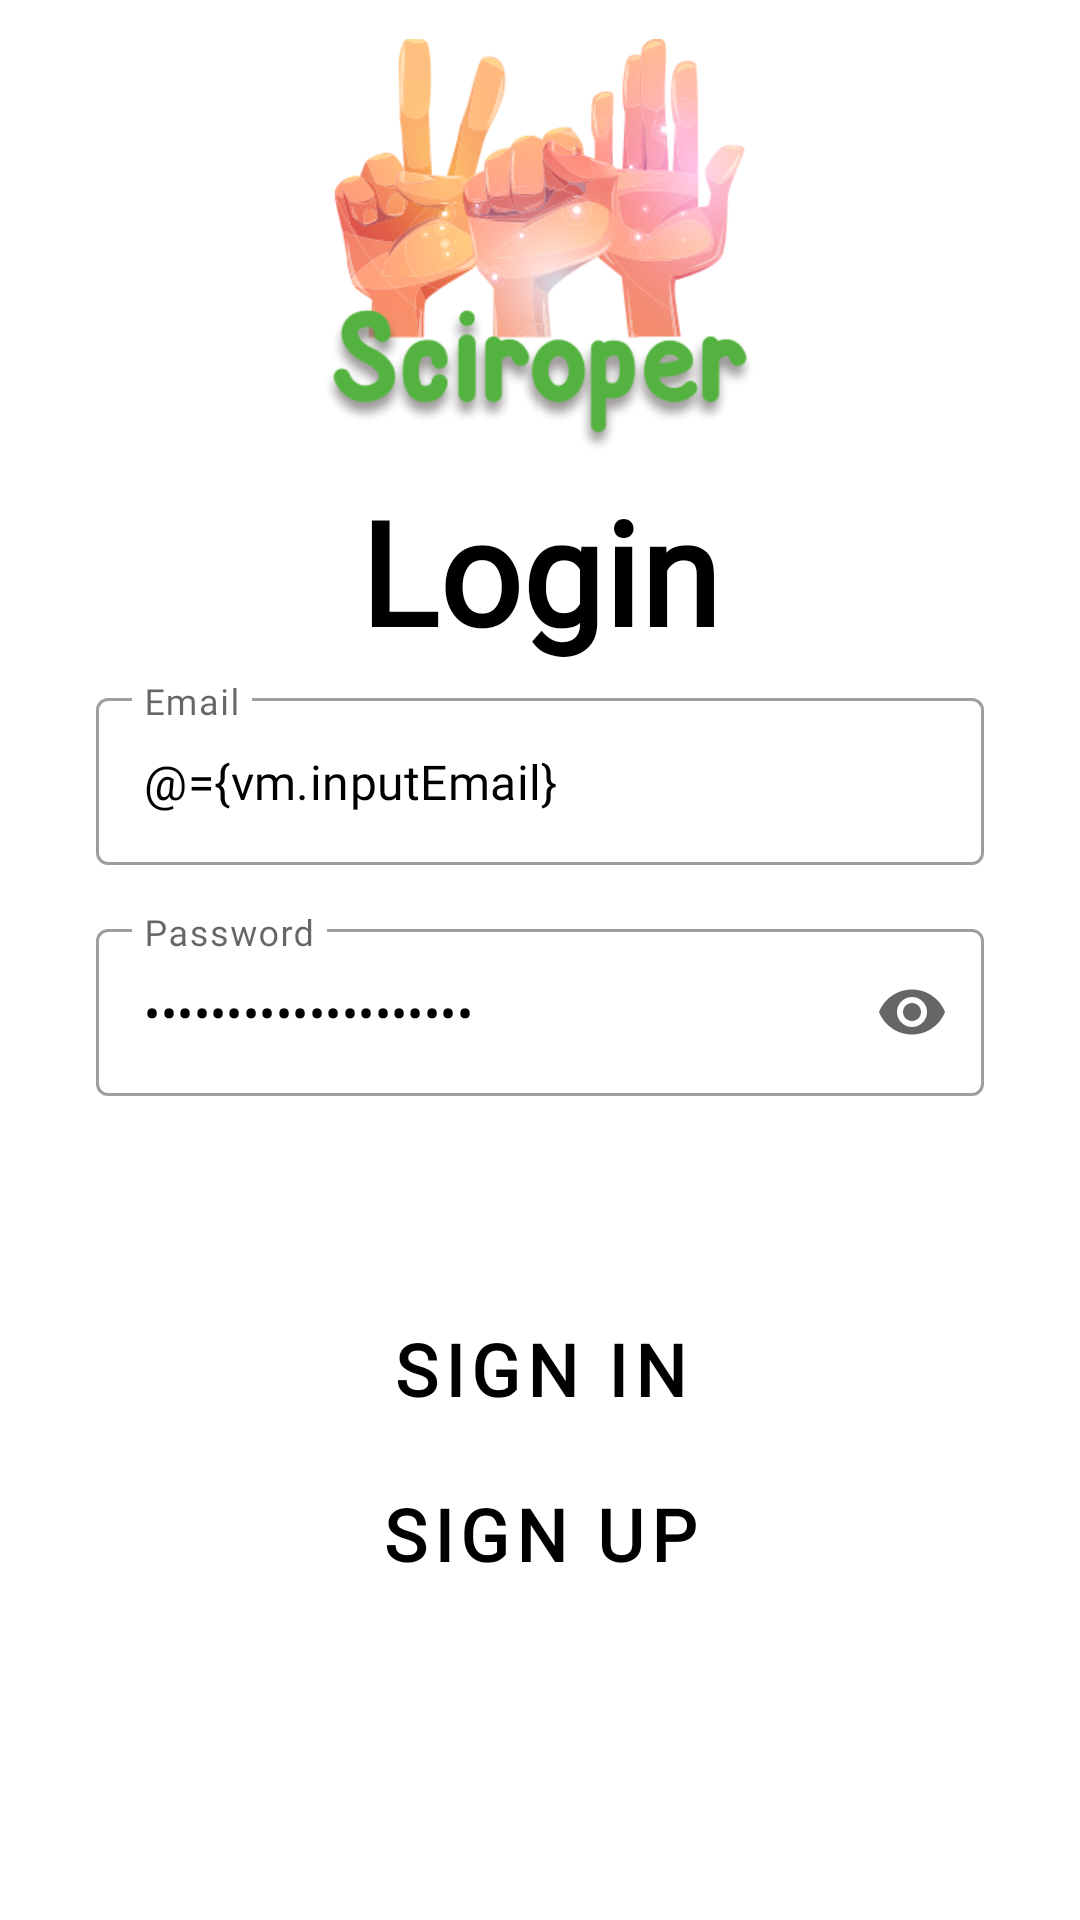

The Android layout XML behind this screen, and the referenced resources:
<!-- AndroidManifest.xml: application theme Theme.RPSChallengeChapter4 -->
<!-- res/layout/fragment_log_in.xml -->
<?xml version="1.0" encoding="utf-8"?>
<layout xmlns:android="http://schemas.android.com/apk/res/android"
    xmlns:app="http://schemas.android.com/apk/res-auto"
    xmlns:tools="http://schemas.android.com/tools">

    <data>

        <variable
            name="vm"
            type="com.binar.sciroper.ui.fragments.login.LogInVM" />

        <variable
            name="log_in"
            type="com.binar.sciroper.ui.fragments.login.LogInFragment" />
    </data>

    <androidx.constraintlayout.widget.ConstraintLayout
        android:layout_width="match_parent"
        android:layout_height="match_parent"
        android:background="?backgroundColour"
        tools:context=".ui.fragments.login.LogInFragment">


        <ImageView
            android:id="@+id/logo_img"
            android:layout_width="wrap_content"
            android:layout_height="wrap_content"
            android:layout_marginTop="8dp"
            android:contentDescription="@string/app_name"
            android:src="@drawable/logo_menu"
            app:layout_constraintEnd_toEndOf="parent"
            app:layout_constraintHeight_max="150dp"
            app:layout_constraintStart_toStartOf="parent"
            app:layout_constraintTop_toTopOf="parent"
            app:layout_constraintWidth_max="150dp" />

        <TextView
            android:id="@+id/tv_login"
            android:layout_width="wrap_content"
            android:layout_height="wrap_content"
            android:fontFamily="@font/madeeta"
            android:text="@string/login"
            android:textAppearance="@style/TextAppearance.MaterialComponents.Headline4"
            android:textColor="?textColour"
            android:textSize="@dimen/title"
            android:textStyle="bold"
            app:layout_constraintEnd_toEndOf="@id/logo_img"
            app:layout_constraintStart_toStartOf="@id/logo_img"
            app:layout_constraintTop_toBottomOf="@id/logo_img" />

        <View
            android:id="@+id/view"
            android:layout_width="0dp"
            android:layout_height="170dp"
            android:layout_marginStart="16dp"
            android:layout_marginEnd="16dp"
            android:background="@drawable/card_bg"
            app:layout_constraintEnd_toEndOf="parent"
            app:layout_constraintStart_toStartOf="parent"
            app:layout_constraintTop_toTopOf="@id/mid_guideline" />

        <com.google.android.material.textfield.TextInputLayout
            android:id="@+id/til_email"
            style="@style/Widget.MaterialComponents.TextInputLayout.OutlinedBox"
            android:layout_width="0dp"
            android:layout_height="wrap_content"
            android:layout_marginHorizontal="32dp"
            android:layout_marginVertical="8dp"
            android:layout_marginTop="8dp"
            android:focusedByDefault="true"
            android:hint="@string/email"
            app:endIconMode="clear_text"
            app:layout_constraintBottom_toTopOf="@+id/til_password"
            app:layout_constraintEnd_toEndOf="parent"
            app:layout_constraintHorizontal_bias="0.5"
            app:layout_constraintStart_toStartOf="parent"
            app:layout_constraintTop_toBottomOf="@+id/view">

            <com.google.android.material.textfield.TextInputEditText
                android:id="@+id/tiet_email"
                android:layout_width="match_parent"
                android:layout_height="wrap_content"
                android:fontFamily="@font/madeeta"
                android:inputType="textEmailAddress"
                android:maxLines="1"
                android:text="@={vm.inputEmail}"
                android:textColor="?textColour" />
        </com.google.android.material.textfield.TextInputLayout>

        <com.google.android.material.textfield.TextInputLayout
            android:id="@+id/til_password"
            style="@style/Widget.MaterialComponents.TextInputLayout.OutlinedBox"
            android:layout_width="0dp"
            android:layout_height="wrap_content"
            android:layout_marginVertical="8dp"
            android:layout_marginBottom="8dp"
            android:hint="@string/password"
            app:endIconMode="password_toggle"
            app:layout_constraintBottom_toTopOf="@+id/view"
            app:layout_constraintEnd_toEndOf="@id/til_email"
            app:layout_constraintHorizontal_bias="0.5"
            app:layout_constraintStart_toStartOf="@id/til_email"
            app:layout_constraintTop_toBottomOf="@+id/til_email">

            <com.google.android.material.textfield.TextInputEditText
                android:id="@+id/tiet_password"
                android:layout_width="match_parent"
                android:layout_height="wrap_content"
                android:fontFamily="@font/madeeta"
                android:inputType="textPassword"
                android:maxLines="1"
                android:text="@={vm.inputPassword}"
                android:textColor="?textColour" />
        </com.google.android.material.textfield.TextInputLayout>

        <Button
            android:id="@+id/btn_sign_in"
            style="@style/MaterialButtonStyle"
            android:layout_width="0dp"
            android:layout_height="55dp"
            android:enabled="false"
            android:fontFamily="@font/madeeta"
            android:onClick="@{() -> vm.logIn()}"
            android:text="@string/sign_in"
            android:textColor="@color/black"
            android:textSize="@dimen/btn_text_sign_in"
            android:textStyle="bold"
            app:layout_constraintEnd_toEndOf="@id/til_password"
            app:layout_constraintStart_toStartOf="@id/til_password"
            app:layout_constraintTop_toBottomOf="@id/bot_guideline" />

        <Button
            android:id="@+id/btn_sign_up"
            style="@style/MaterialButtonStyle"
            android:layout_width="0dp"
            android:layout_height="55dp"
            android:backgroundTint="?menuColour"
            android:fontFamily="@font/madeeta"
            android:onClick="@{() -> log_in.navToSignUp()}"
            android:text="@string/sign_up"
            android:textColor="@color/black"
            android:textSize="@dimen/btn_text_sign_in"
            android:textStyle="bold"
            app:layout_constraintEnd_toEndOf="@id/btn_sign_in"
            app:layout_constraintStart_toStartOf="@id/btn_sign_in"
            app:layout_constraintTop_toBottomOf="@id/btn_sign_in" />

        <com.google.android.material.progressindicator.CircularProgressIndicator
            android:id="@+id/loading_ind"
            android:layout_width="wrap_content"
            android:layout_height="wrap_content"
            android:indeterminate="true"
            android:visibility="gone"
            app:layout_constraintBottom_toBottomOf="parent"
            app:layout_constraintEnd_toEndOf="parent"
            app:layout_constraintHorizontal_bias="0.5"
            app:layout_constraintStart_toStartOf="parent"
            app:layout_constraintTop_toTopOf="parent" />

        <androidx.constraintlayout.widget.Guideline
            android:id="@+id/mid_guideline"
            android:layout_width="wrap_content"
            android:layout_height="wrap_content"
            android:orientation="horizontal"
            app:layout_constraintGuide_percent="0.33" />

        <androidx.constraintlayout.widget.Guideline
            android:id="@+id/bot_guideline"
            android:layout_width="wrap_content"
            android:layout_height="wrap_content"
            android:orientation="horizontal"
            app:layout_constraintGuide_percent="0.67" />

    </androidx.constraintlayout.widget.ConstraintLayout>
</layout>
<!-- resources referenced by this layout -->
<resources>
  <color name="black">#FF000000</color>
  <dimen name="btn_text_sign_in">24sp</dimen>
  <dimen name="title">48sp</dimen>
  <!-- drawable card_bg (drawable) -->
  <?xml version="1.0" encoding="utf-8"?>
  <shape xmlns:android="http://schemas.android.com/apk/res/android">
      <solid android:color="?cardColour"/>
      <corners android:radius="24dp"/>
  </shape>
  <!-- drawable logo_menu: png bitmap (drawable-v24, 86703 bytes) -->
  <string name="app_name">Sciroper</string>
  <string name="email">Email</string>
  <string name="login">Login</string>
  <string name="password">Password</string>
  <string name="sign_in">Sign In</string>
  <string name="sign_up">Sign up</string>
  <style name="MaterialButtonStyle" parent="Widget.MaterialComponents.Button">
          <item name="backgroundTint">@color/button_toggle</item>
      </style>
  <style name="Theme.RPSChallengeChapter4" parent="Theme.MaterialComponents.DayNight.NoActionBar">
          
          <item name="colorPrimary">@color/yellow</item>
          <item name="colorPrimaryVariant">@color/white</item>
          <item name="colorOnPrimary">@color/white</item>
          
          <item name="colorSecondary">@color/teal_200</item>
          <item name="colorSecondaryVariant">@color/teal_700</item>
          <item name="colorOnSecondary">@color/black</item>
          <item name="backgroundColor">@color/white</item>
          
          <item name="android:statusBarColor" tools:targetApi="l">?attr/colorPrimaryVariant</item>
          
          <item name="backgroundColour">@color/backgroundColourLight</item>
          <item name="textColour">@color/textColourLight</item>
      </style>
  <color name="yellow">#FDD835</color>
  <color name="white">#FFFFFFFF</color>
  <color name="teal_200">#FF03DAC5</color>
  <color name="teal_700">#FF018786</color>
  <color name="backgroundColourLight">#ffffff</color>
  <color name="textColourLight">#000000</color>
</resources>
